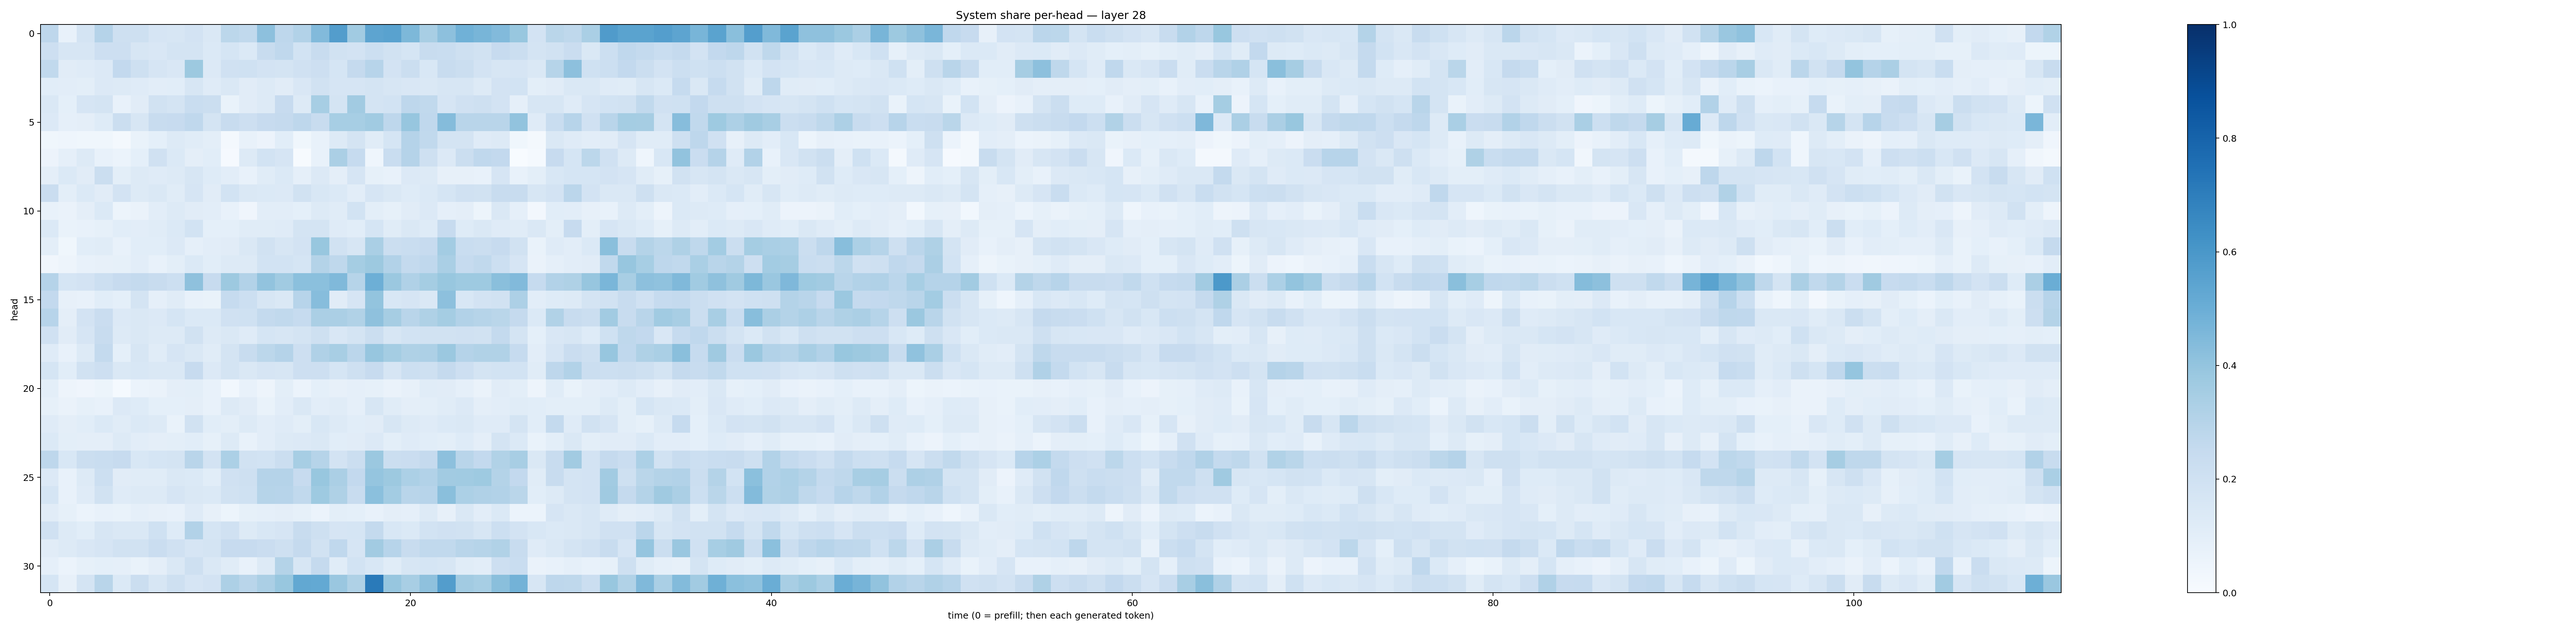

The file beside this chart, header and first rows:
0.2763664, 0.07773758, 0.17214411, 0.30208346, 0.20394088, 0.2079993, 0.16659543, 0.15699878, 0.18014827, 0.14217803, 0.28115675, 0.26270276, 0.41733685, 0.2734872, 0.3089461, 0.4440708, 0.57085246, 0.36513674, 0.5415194, 0.5529946, 0.45343056, 0.34359017, 0.41539368, 0.48604512
0.2122, 0.1563, 0.1619, 0.2132, 0.2134, 0.1614, 0.1495, 0.1749, 0.1787, 0.1388, 0.1707, 0.1383, 0.2376, 0.2668, 0.1867, 0.2358, 0.1921, 0.18, 0.2153, 0.1901, 0.1704, 0.2405, 0.2312, 0.2073
0.2627, 0.1115, 0.119, 0.1329, 0.2579, 0.2108, 0.1645, 0.1493, 0.3772, 0.1332, 0.1954, 0.2005, 0.1807, 0.1796, 0.1987, 0.2124, 0.1716, 0.2503, 0.2949, 0.1809, 0.2212, 0.1541, 0.2368, 0.219
0.1081, 0.1025, 0.09931, 0.1348, 0.1309, 0.1185, 0.1053, 0.1073, 0.1627, 0.1206, 0.1428, 0.112, 0.1257, 0.1131, 0.1506, 0.191, 0.1667, 0.1645, 0.1784, 0.1571, 0.1506, 0.1457, 0.1565, 0.1611
0.1417, 0.09139, 0.1678, 0.1756, 0.07123, 0.1124, 0.1877, 0.1758, 0.2323, 0.2232, 0.06918, 0.1108, 0.1319, 0.2436, 0.1325, 0.3454, 0.1778, 0.3626, 0.1789, 0.1848, 0.277, 0.2632, 0.1648, 0.1957
0.1334, 0.08604, 0.0959, 0.1215, 0.2231, 0.1629, 0.242, 0.2429, 0.2686, 0.1733, 0.2369, 0.2111, 0.2458, 0.2537, 0.2761, 0.2384, 0.3468, 0.3455, 0.3659, 0.2743, 0.3917, 0.2691, 0.4336, 0.2913
0.03524, 0.04667, 0.03634, 0.03647, 0.0212, 0.06692, 0.09171, 0.1274, 0.1155, 0.1014, 0.0217, 0.07498, 0.05644, 0.1079, 0.03698, 0.07234, 0.1318, 0.1789, 0.1158, 0.1714, 0.3035, 0.2651, 0.1761, 0.1744
0.05554, 0.08884, 0.1289, 0.0751, 0.06194, 0.09202, 0.196, 0.1402, 0.09757, 0.1055, 0.009168, 0.1256, 0.1861, 0.1659, 0.006355, 0.07456, 0.3336, 0.2473, 0.04386, 0.2319, 0.3026, 0.2074, 0.1349, 0.2231
0.09513, 0.1401, 0.1104, 0.219, 0.09865, 0.1302, 0.1199, 0.1302, 0.1591, 0.1238, 0.1022, 0.07384, 0.1165, 0.1387, 0.08919, 0.1358, 0.09539, 0.1672, 0.08484, 0.07311, 0.1349, 0.1312, 0.07902, 0.07964
0.2303, 0.1005, 0.1402, 0.113, 0.181, 0.1318, 0.1415, 0.1172, 0.1649, 0.1112, 0.1839, 0.1459, 0.1404, 0.1348, 0.1923, 0.1553, 0.1399, 0.1027, 0.166, 0.1425, 0.1245, 0.1387, 0.1701, 0.1983
0.07551, 0.06561, 0.09591, 0.1385, 0.05335, 0.0644, 0.1034, 0.1298, 0.1106, 0.1051, 0.07512, 0.04205, 0.1022, 0.1016, 0.08995, 0.1254, 0.1146, 0.1851, 0.1, 0.08329, 0.1103, 0.1366, 0.08924, 0.09415
0.1405, 0.06714, 0.07657, 0.08301, 0.1068, 0.1035, 0.1147, 0.1372, 0.1871, 0.09136, 0.09333, 0.1137, 0.1165, 0.1196, 0.1732, 0.1744, 0.1197, 0.1074, 0.1712, 0.1164, 0.1483, 0.1233, 0.2458, 0.1243
0.09948, 0.03665, 0.106, 0.117, 0.07793, 0.1088, 0.1056, 0.1363, 0.0875, 0.103, 0.1099, 0.1437, 0.1942, 0.1599, 0.18, 0.3902, 0.1923, 0.1606, 0.3368, 0.2251, 0.2318, 0.2447, 0.3573, 0.2327
0.03171, 0.04917, 0.07467, 0.07975, 0.08446, 0.1048, 0.07358, 0.09962, 0.1392, 0.1074, 0.1308, 0.1313, 0.1848, 0.1861, 0.1696, 0.3085, 0.2712, 0.3539, 0.3762, 0.3101, 0.2548, 0.2686, 0.3372, 0.2494
0.3033, 0.1704, 0.1821, 0.2166, 0.2449, 0.2567, 0.2361, 0.2182, 0.4124, 0.245, 0.376, 0.3096, 0.4048, 0.3665, 0.4182, 0.4208, 0.4484, 0.298, 0.493, 0.382, 0.3185, 0.3527, 0.3902, 0.3733
0.2616, 0.07988, 0.07647, 0.1059, 0.09356, 0.1777, 0.08888, 0.1145, 0.07337, 0.0688, 0.2497, 0.215, 0.1585, 0.1481, 0.2964, 0.4302, 0.1132, 0.1662, 0.4005, 0.1537, 0.1654, 0.144, 0.4164, 0.1534
0.2963, 0.09682, 0.1823, 0.2281, 0.1347, 0.1444, 0.1356, 0.1718, 0.1382, 0.1404, 0.1987, 0.2024, 0.256, 0.2621, 0.25, 0.3321, 0.3347, 0.3161, 0.412, 0.3511, 0.2919, 0.3228, 0.3547, 0.3093
0.1972, 0.112, 0.1655, 0.2392, 0.1262, 0.1474, 0.1301, 0.1287, 0.1917, 0.1272, 0.1424, 0.1182, 0.1694, 0.1566, 0.1759, 0.2032, 0.1514, 0.1795, 0.2258, 0.1589, 0.1868, 0.1919, 0.1941, 0.1971
0.1182, 0.07803, 0.1301, 0.2542, 0.09179, 0.1632, 0.1154, 0.1659, 0.1413, 0.1157, 0.1781, 0.2348, 0.2811, 0.3025, 0.2144, 0.3169, 0.3399, 0.2833, 0.3936, 0.353, 0.3237, 0.3276, 0.3805, 0.3047
0.1685, 0.1065, 0.1912, 0.2113, 0.1477, 0.1549, 0.1427, 0.1477, 0.2433, 0.1357, 0.1776, 0.1447, 0.166, 0.1627, 0.2117, 0.211, 0.1693, 0.2031, 0.2423, 0.1679, 0.2171, 0.2038, 0.2502, 0.2115
0.1009, 0.04832, 0.04022, 0.05466, 0.01496, 0.05953, 0.06293, 0.09476, 0.101, 0.07631, 0.02764, 0.07305, 0.04975, 0.09861, 0.06197, 0.09203, 0.08008, 0.08776, 0.08267, 0.0655, 0.08016, 0.1133, 0.1104, 0.08899
0.08222, 0.06546, 0.08549, 0.0713, 0.1357, 0.1214, 0.09352, 0.09333, 0.09677, 0.07393, 0.1281, 0.1122, 0.06901, 0.1025, 0.1444, 0.1053, 0.1145, 0.08962, 0.1636, 0.1154, 0.09403, 0.09966, 0.1162, 0.1361
0.1199, 0.09464, 0.1093, 0.1384, 0.1143, 0.1396, 0.1268, 0.06766, 0.1931, 0.1086, 0.09977, 0.1289, 0.1024, 0.1175, 0.09928, 0.1549, 0.1295, 0.1085, 0.1113, 0.1596, 0.131, 0.1175, 0.1384, 0.1441
0.1389, 0.1008, 0.0948, 0.09728, 0.1259, 0.1024, 0.09445, 0.1012, 0.1094, 0.08264, 0.1323, 0.07572, 0.1029, 0.1267, 0.1331, 0.148, 0.1084, 0.1133, 0.1341, 0.101, 0.1187, 0.108, 0.09839, 0.1222
0.2746, 0.1529, 0.2265, 0.2319, 0.2438, 0.1538, 0.1713, 0.1781, 0.2923, 0.18, 0.3307, 0.1877, 0.1863, 0.2217, 0.3455, 0.3004, 0.1833, 0.2219, 0.3792, 0.2205, 0.2274, 0.2525, 0.4166, 0.2895
0.1343, 0.07668, 0.1269, 0.2162, 0.1097, 0.1161, 0.114, 0.1441, 0.1388, 0.109, 0.1985, 0.2068, 0.3045, 0.3018, 0.2437, 0.3891, 0.3345, 0.2616, 0.3975, 0.3752, 0.3318, 0.3087, 0.3603, 0.3634
0.1709, 0.0727, 0.1199, 0.1898, 0.1207, 0.1261, 0.1271, 0.1662, 0.144, 0.139, 0.1894, 0.1999, 0.3, 0.2963, 0.2656, 0.3743, 0.3224, 0.2351, 0.4188, 0.3589, 0.2895, 0.2932, 0.4232, 0.3301
0.1105, 0.08356, 0.06181, 0.07334, 0.06755, 0.0891, 0.08158, 0.07567, 0.1188, 0.07884, 0.05357, 0.08361, 0.08719, 0.09766, 0.08416, 0.05915, 0.1014, 0.09302, 0.07588, 0.09508, 0.08736, 0.126, 0.08167, 0.1436
0.198, 0.1304, 0.1079, 0.1591, 0.141, 0.1423, 0.2016, 0.1215, 0.3091, 0.1696, 0.1974, 0.1293, 0.1553, 0.1676, 0.2384, 0.208, 0.1659, 0.1702, 0.2559, 0.1526, 0.1388, 0.187, 0.1954, 0.189
0.1126, 0.1289, 0.1493, 0.1648, 0.1919, 0.1936, 0.227, 0.1973, 0.1673, 0.176, 0.2456, 0.2448, 0.2295, 0.2079, 0.2525, 0.1885, 0.2694, 0.1669, 0.3632, 0.2939, 0.2405, 0.262, 0.2623, 0.2897
0.08961, 0.06083, 0.0843, 0.09045, 0.08666, 0.06793, 0.09441, 0.1479, 0.2094, 0.1445, 0.1162, 0.07789, 0.1259, 0.3075, 0.1568, 0.2511, 0.1157, 0.1837, 0.1557, 0.1169, 0.1583, 0.1716, 0.1567, 0.1135
0.1702, 0.08113, 0.1723, 0.2913, 0.14, 0.2249, 0.1566, 0.2075, 0.1677, 0.1815, 0.3246, 0.2928, 0.3325, 0.3887, 0.5267, 0.5214, 0.3838, 0.3233, 0.7145, 0.3923, 0.3403, 0.4111, 0.5726, 0.3617
